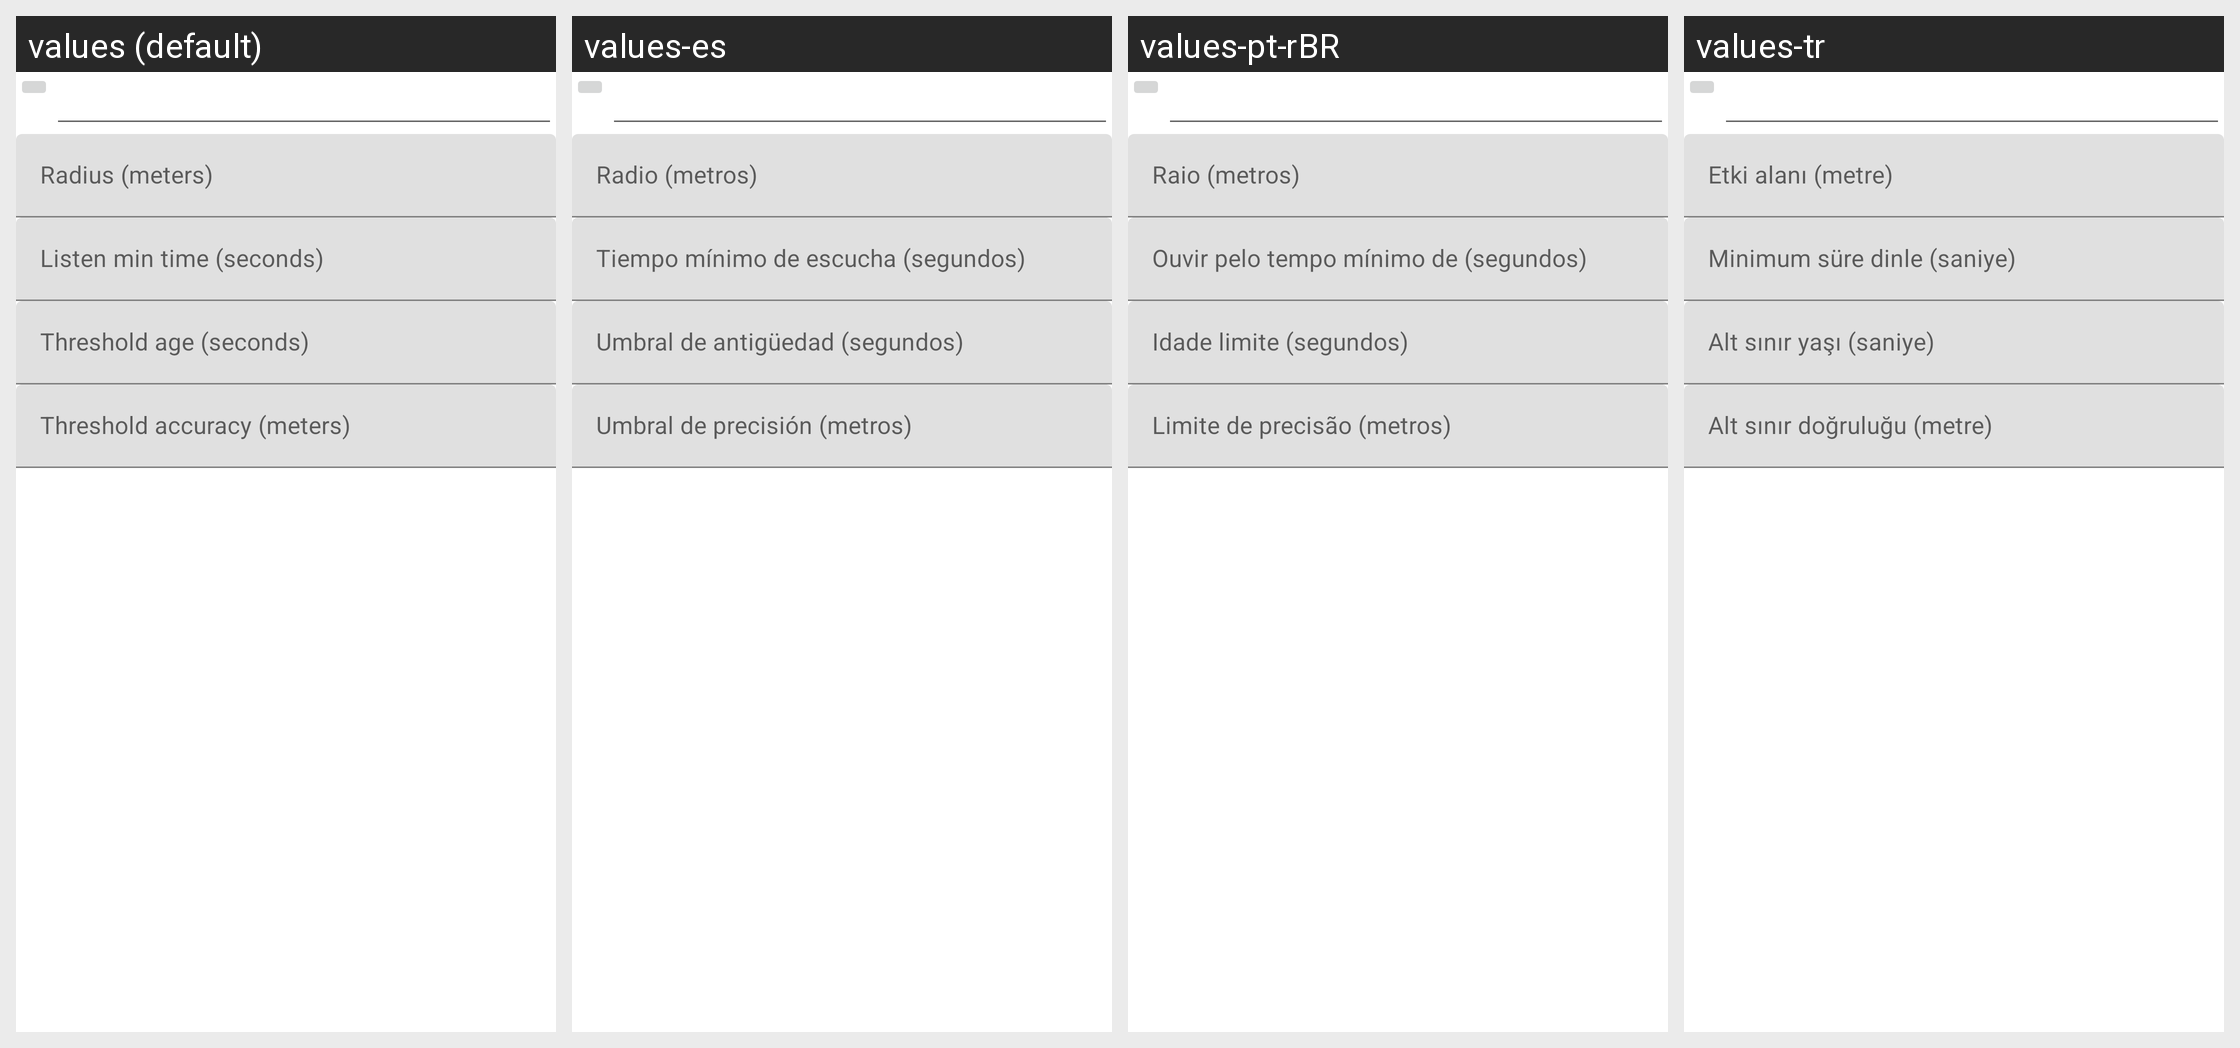

The same Android screen rendered under several of its app's locales, left to right. List the strings drawn on it with the default value and each locale's translation.
Android screen res/layout/skill_usource__location.xml rendered under 4 locales, left to right: values (default), values-es, values-pt-rBR, values-tr. Device: Nexus 5 (rendered at 1080×1920; each locale shown at half size, 540×960, under a caption strip naming it); theme AppTheme.
Other locales in the repository, not shown: values-ca, values-cs, values-da, values-de, values-eo, values-fr, values-gl, values-he, values-hu, values-id, values-it, values-ja, values-ko, values-nb-rNO, values-nl, values-or, values-pl, values-pt, values-ru, values-sv, values-uk, values-vi, values-zh, values-zh-rCN, values-zh-rTW.
Strings drawn on this screen, with the default value and each locale's value (text and hints the layout hard-codes, and strings that could not be matched under every locale, appear in the picture but are not listed):

usource_location__radius_meters
  values: Radius (meters)
  values-es: Radio (metros)
  values-pt-rBR: Raio (metros)
  values-tr: Etki alanı (metre)

usource_location__listen_min_time_seconds
  values: Listen min time (seconds)
  values-es: Tiempo mínimo de escucha (segundos)
  values-pt-rBR: Ouvir pelo tempo mínimo de (segundos)
  values-tr: Minimum süre dinle (saniye)

usource_location__threshold_age_seconds
  values: Threshold age (seconds)
  values-es: Umbral de antigüedad (segundos)
  values-pt-rBR: Idade limite (segundos)
  values-tr: Alt sınır yaşı (saniye)

usource_location__threshold_accuracy_meters
  values: Threshold accuracy (meters)
  values-es: Umbral de precisión (metros)
  values-pt-rBR: Limite de precisão (metros)
  values-tr: Alt sınır doğruluğu (metre)
